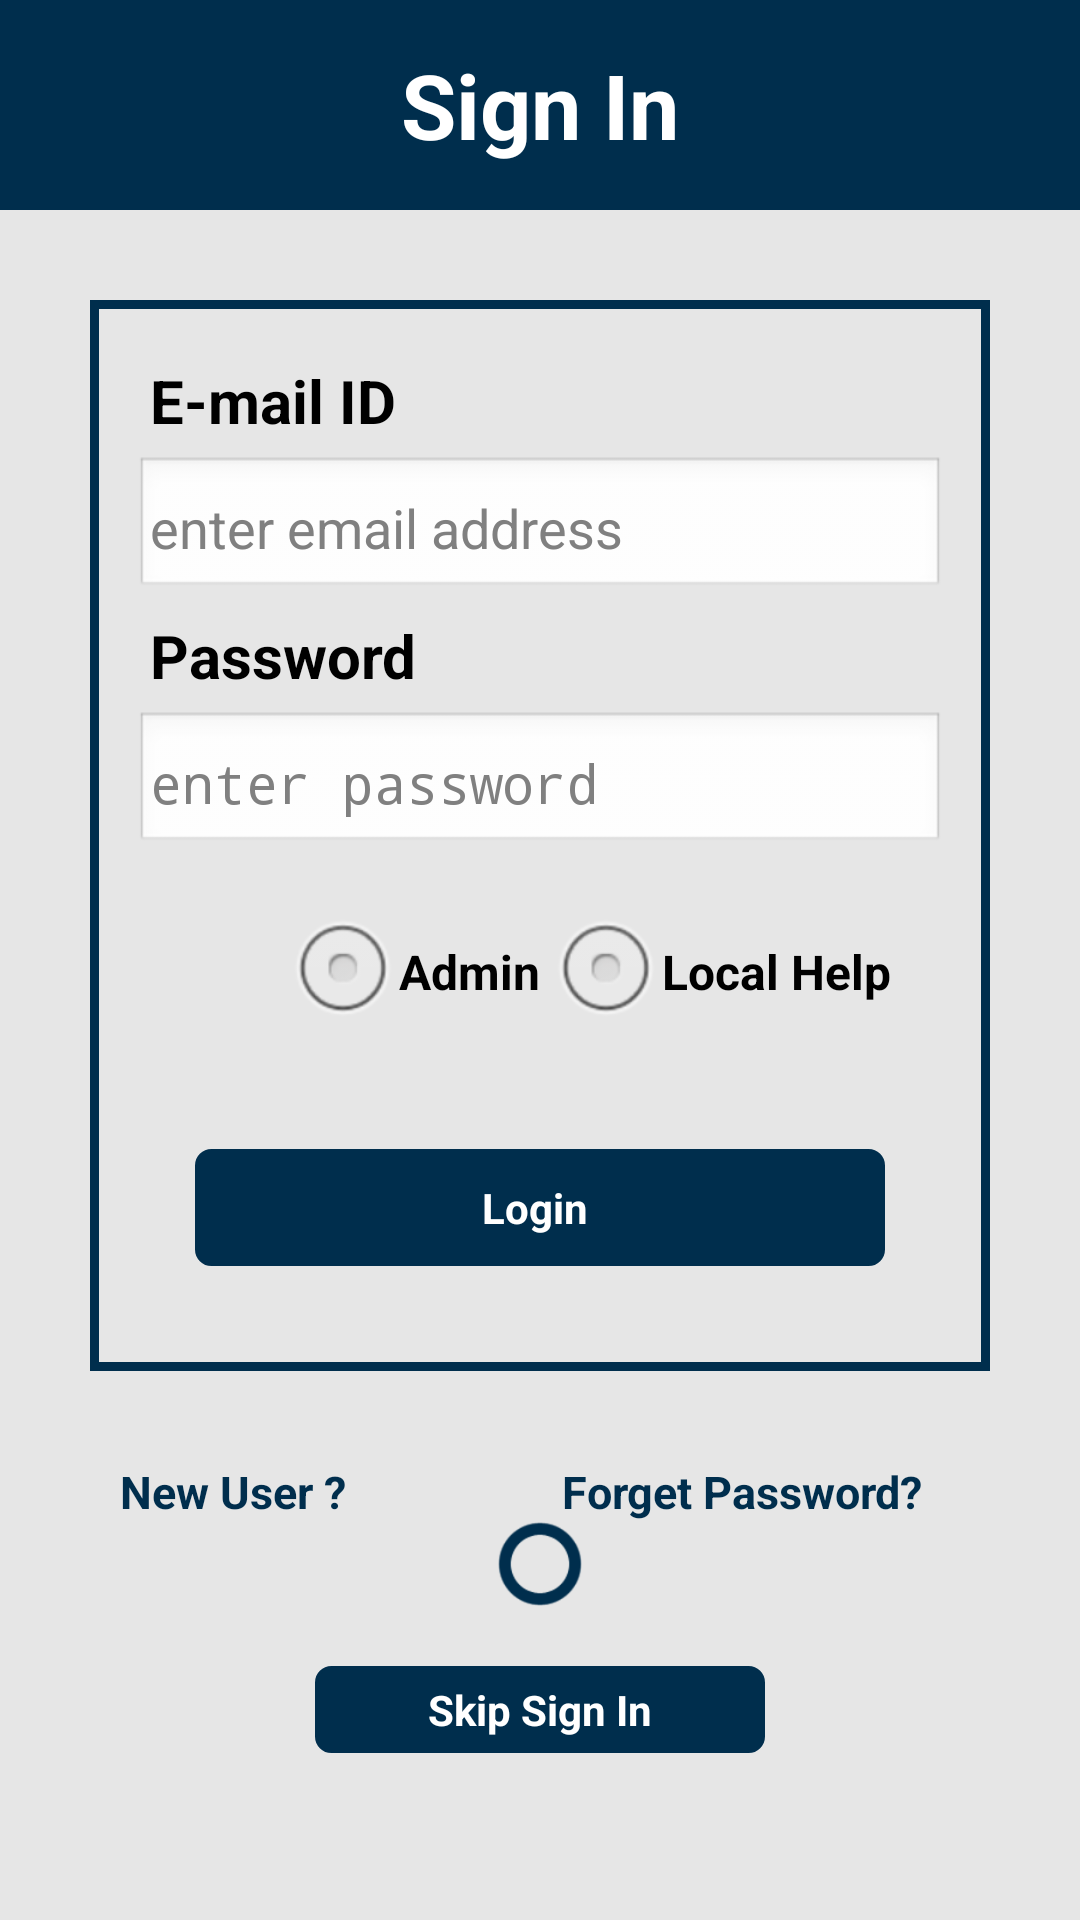

Android layout source for this screen:
<!-- AndroidManifest.xml: application theme AppTheme -->
<!-- res/layout/login.xml -->
<?xml version="1.0" encoding="utf-8"?>
<RelativeLayout xmlns:android="http://schemas.android.com/apk/res/android"
    xmlns:app="http://schemas.android.com/apk/res-auto"
    xmlns:tools="http://schemas.android.com/tools"
    android:layout_width="match_parent"
    android:layout_height="match_parent"
    tools:context="com.example.d_plan.Login"
    android:background="#e6e6e6">

    <android.support.v7.widget.Toolbar
        android:id="@+id/my_signintoolbar"
        android:layout_width="match_parent"
        android:layout_height="70dp"
        android:background="#002e4d"
        android:theme="@style/ThemeOverlay.AppCompat.ActionBar"
        >
        <TextView
            android:layout_width="match_parent"
            android:layout_height="match_parent"
            android:text="Sign In"
            android:gravity = "center"
            android:textColor="#FFFFFF"
            android:textStyle="bold"
            android:textSize="30dp"
            android:id="@+id/toolbar_title" />

    </android.support.v7.widget.Toolbar>

    <LinearLayout
        android:layout_width="match_parent"
        android:layout_height="wrap_content"
        android:layout_margin="10dp"
        android:padding="10dp"
        android:layout_below="@+id/my_signintoolbar"
        android:orientation="vertical">

        <LinearLayout
            android:layout_width="match_parent"
            android:layout_height="match_parent"
            android:layout_margin="10dp"
            android:padding="15dp"
            android:background="@drawable/border"
            android:orientation="vertical">


            <TextView
                android:id="@+id/textView"
                android:layout_width="match_parent"
                android:layout_height="wrap_content"
                android:text="E-mail ID"
                android:padding="5dp"
                android:textColor="#000000"
                android:textSize="20dp"
                android:textStyle="bold" />

            <EditText
                android:id="@+id/emailfield"
                android:layout_width="match_parent"
                android:layout_height="wrap_content"
                android:ems="10"
                android:padding="5dp"
                android:hint="enter email address"
                android:inputType="textEmailAddress"
                android:textColor="#000000" />

            <TextView
                android:layout_width="match_parent"
                android:layout_height="wrap_content"
                android:text="Password"
                android:textColor="#000000"
                android:textSize="20dp"
                android:padding="5dp"
                android:textStyle="bold" />

            <EditText
                android:id="@+id/passwordfield"
                android:layout_width="match_parent"
                android:layout_height="wrap_content"
                android:ems="10"
                android:padding="5dp"
                android:hint="enter password"
                android:inputType="textPassword" />

            <RadioGroup
                android:layout_width="match_parent"
                android:orientation="horizontal"
                android:layout_margin="10dp"
                android:padding="5dp"
                android:layout_height="wrap_content">

                <RadioButton android:id="@+id/admin"
                    android:layout_width="wrap_content"
                    android:layout_height="wrap_content"
                    android:layout_weight="1"
                    android:textStyle="bold"
                    android:layout_marginLeft="35dp"
                    android:layout_gravity="center"
                    android:text="Admin"/>

                <RadioButton android:id="@+id/local"
                    android:layout_width="wrap_content"
                    android:layout_height="wrap_content"
                    android:layout_weight="1"
                    android:textStyle="bold"
                    android:layout_gravity="center"
                    android:text="Local Help" />
            </RadioGroup>

            <Button
                android:id="@+id/login"
                android:layout_width="match_parent"
                android:layout_height="wrap_content"
                android:background="@drawable/button"
                android:textStyle="bold"
                android:padding="10dp"
                android:layout_margin="20dp"
                android:textColor="#FFFFFF"
                android:text="Login " />
        </LinearLayout>

        <LinearLayout
            android:layout_width="match_parent"
            android:layout_height="wrap_content"
            android:layout_marginTop="20dp"
            android:orientation="horizontal">

            <TextView
                android:id="@+id/newuser"
                android:layout_width="wrap_content"
                android:layout_height="wrap_content"
                android:layout_weight="1"
                android:text="New User ?"
                android:layout_marginLeft="20dp"
                android:textColor="#002e4d"
                android:textSize="15dp"
                android:textStyle="bold" />


            <TextView
                android:id="@+id/forgetpassword"
                android:layout_width="wrap_content"
                android:layout_height="wrap_content"
                android:layout_weight="1"
                android:text="Forget Password?"
                android:layout_marginLeft="40dp"
                android:textColor="#002e4d"
                android:textSize="15dp"
                android:textStyle="bold" />

        </LinearLayout>


        <ProgressBar
            android:id="@+id/pgbar"
            style="?android:attr/progressBarStyle"
            android:layout_width="match_parent"
            android:layout_gravity="center"
            android:indeterminateTintMode="src_atop"
            android:indeterminateTint="#002e4d"
            android:layout_height="28dp" />

        <Button
            android:id="@+id/skip"
            android:layout_width="150dp"
            android:layout_height="wrap_content"
            android:layout_gravity="center"
            android:text="Skip Sign In"
            android:layout_margin="20dp"
            android:textColor="#FFFFFF"
            android:textStyle="bold"
            android:padding="5dp"
            android:background="@drawable/button" />
    </LinearLayout>
</RelativeLayout>
<!-- resources referenced by this layout -->
<resources>
  <!-- drawable border (drawable-xxhdpi) -->
  <?xml version="1.0" encoding="UTF-8"?>
  <shape xmlns:android="http://schemas.android.com/apk/res/android" android:shape="rectangle">
      <padding android:left="10dp" android:right="10dp" android:top="10dp" android:bottom="10dp"/>
      <stroke android:width="3dp" android:color="#002e4d"/>
  </shape>
  <!-- drawable button (drawable) -->
  <?xml version="1.0" encoding="utf-8"?>
  <selector xmlns:android="http://schemas.android.com/apk/res/android" >
      <item android:state_pressed="true" >
          <shape android:shape="rectangle"  >
              <corners android:radius="5dip" />
              <stroke android:width="1dip" android:color="#002e4d" />
              <gradient android:angle="-90" android:startColor="#002e4d" android:endColor="#002e4d"  />
          </shape>
      </item>
      <item android:state_focused="true">
          <shape android:shape="rectangle"  >
              <corners android:radius="5dip" />
              <stroke android:width="1dip" android:color="#002e4d" />
              <solid android:color="#002e4d"/>
          </shape>
      </item>
      <item >
          <shape android:shape="rectangle"  >
              <corners android:radius="5dip" />
              <stroke android:width="1dip" android:color="#002e4d" />
              <gradient android:angle="-90" android:startColor="#002e4d" android:endColor="#002e4d" />
          </shape>
      </item>
  </selector>
  <style name="AppTheme" parent="AppBaseTheme">
          
      </style>
  <style name="AppBaseTheme" parent="android:Theme.Light">
          
      </style>
</resources>
